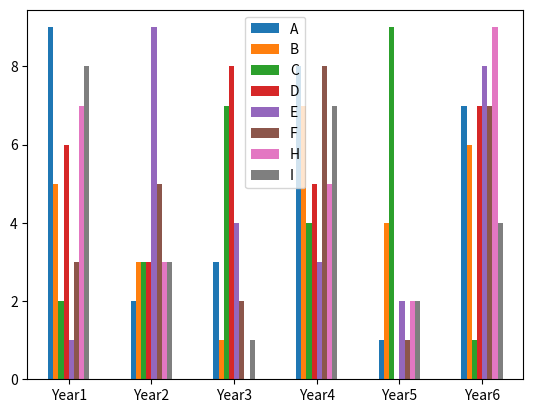

Write Python code to recreate this figure.
import  pandas as pd
import numpy as np
import  pandas as pd
import matplotlib.pyplot as plt
test = pd. DataFrame ({
'A': [9,2,3,8,1,7],
'B': [5,3,1,7,4,6],
'C': [2,3,7,4,9,1],
'D': [6,3,8,5,0,7],
'E': [1,9,4,3,2,8],
'F': [3,5,2,8,1,7],
'H': [7,3,0,5,2,9],
'I': [8,3,1,7,2,4],
})
test.index =['Year1','Year2','Year3','Year4', 'Year5', 'Year6']
ax = test.plot.bar(rot=0)
print(test)
